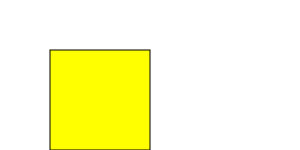
t = 0.00 s
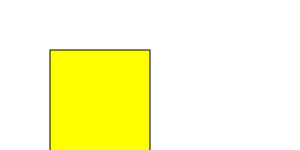
t = 1.25 s
t = 2.50 s: frame unchanged from t = 1.25 s, image omitted
t = 3.75 s: frame unchanged from t = 1.25 s, image omitted

The animated SVG that drew these frames (rendered in a browser with its animation timeline set to each time). Animation: 1 SMIL element (animate=1); one cycle of 5.00 s, repeats indefinitely.

<svg xmlns="http://www.w3.org/2000/svg" xmlns:xlink="http://www.w3.org/1999/xlink">
    <rect x="50" y="50" height="100" width="100" stroke="black" fill="yellow">
        <animate
            attributeType="XML"
            attributeName="height"
            begin="0s"
            dur="5s"
            from="100"
            to="150"
            repeatCount="indefinite"
        />
    </rect>
</svg>